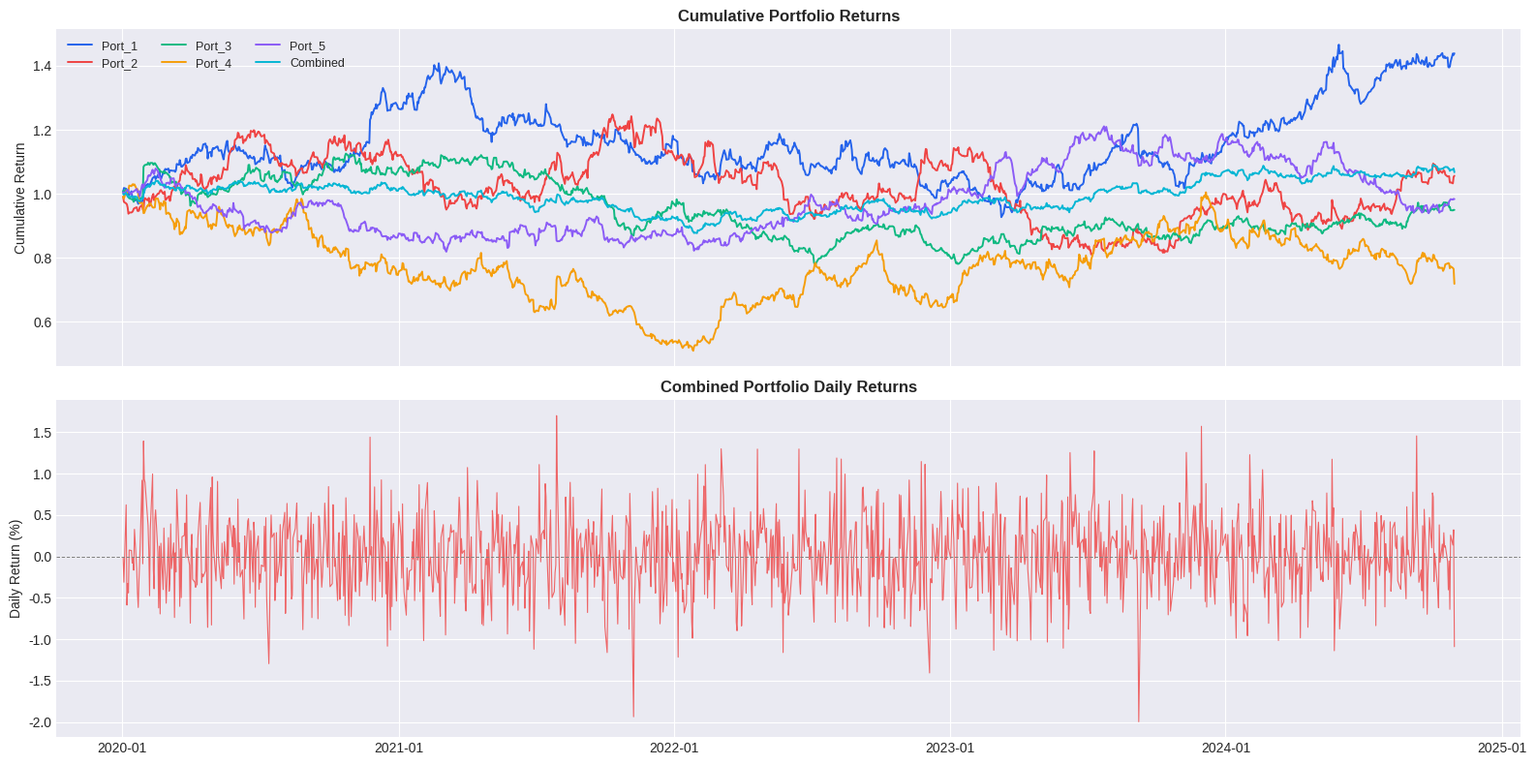

Python code for this plot: (Note: this script raises an exception after producing the figure.)
from __future__ import annotations
import warnings
warnings.filterwarnings("ignore")

import numpy as np
import pandas as pd
from scipy import stats
from scipy.stats import norm, t as student_t, genextreme

import matplotlib.pyplot as plt
import matplotlib.ticker as mtick
import matplotlib.dates as mdates
import matplotlib.gridspec as gridspec
import seaborn as sns

plt.style.use("seaborn-v0_8-darkgrid")
COLORS = ["#2563eb","#ef4444","#10b981","#f59e0b","#8b5cf6","#06b6d4"]
pd.set_option("display.float_format", "{:.5f}".format)

SEED = 42
rng  = np.random.default_rng(SEED)
print("Risk Management environment ready.")


N      = 1260
N_PORT = 5     # 5 strategies / portfolios
dates  = pd.bdate_range("2020-01-02", periods=N)

# Simulate realistic fat-tailed portfolio returns (Student-t with nu=5)
NU      = 5
port_mu = np.array([0.0004, 0.0003, 0.0002, 0.0001, 0.00015])
port_sd = np.array([0.010,  0.012,  0.008,  0.015,  0.009])

raw = student_t.rvs(df=NU, size=(N, N_PORT), random_state=SEED)
raw = raw / np.sqrt(NU / (NU - 2))  # normalise to unit variance

port_rets = pd.DataFrame(
    raw * port_sd + port_mu,
    index=dates,
    columns=[f"Port_{i+1}" for i in range(N_PORT)],
)

# Equal-weight combined portfolio
port_rets["Combined"] = port_rets.mean(axis=1)

cum = (1 + port_rets).cumprod()

fig, axes = plt.subplots(2, 1, figsize=(16, 8), sharex=True)
for col, color in zip(port_rets.columns, COLORS):
    axes[0].plot(cum.index, cum[col], linewidth=1.4, label=col, color=color)
axes[0].set_title("Cumulative Portfolio Returns", fontsize=12, fontweight="bold")
axes[0].set_ylabel("Cumulative Return")
axes[0].legend(ncol=3, fontsize=9)

axes[1].plot(port_rets.index, port_rets["Combined"] * 100, color=COLORS[1],
             linewidth=0.8, alpha=0.8)
axes[1].axhline(0, color="gray", linestyle="--", linewidth=0.7)
axes[1].set_ylabel("Daily Return (%)")
axes[1].set_title("Combined Portfolio Daily Returns", fontweight="bold")
for ax in axes:
    ax.xaxis.set_major_formatter(mdates.DateFormatter("%Y-%m"))
plt.tight_layout()
plt.show()


def var_historical(rets, alpha=0.01):
    """Historical simulation VaR."""
    return -np.quantile(rets, alpha)

def var_gaussian(rets, alpha=0.01):
    """Parametric Gaussian VaR."""
    mu, sigma = rets.mean(), rets.std()
    return -(mu + sigma * norm.ppf(alpha))

def var_student_t(rets, alpha=0.01):
    """Parametric Student-t VaR (fitted nu)."""
    nu, loc, scale = student_t.fit(rets, floc=rets.mean())
    return -(loc + scale * student_t.ppf(alpha, df=nu))

def var_ewma(rets, alpha=0.01, lam=0.94):
    """EWMA volatility scaled VaR."""
    var_t = rets.var()
    for r in rets:
        var_t = lam * var_t + (1 - lam) * r**2
    sigma_ewma = np.sqrt(var_t)
    return -(rets.mean() + sigma_ewma * norm.ppf(alpha))

ALPHAS  = [0.05, 0.01, 0.005]
methods = {"Historical": var_historical, "Gaussian": var_gaussian,
           "Student-t":  var_student_t,  "EWMA":     var_ewma}

target  = port_rets["Combined"].values
var_tbl = {}
for alpha in ALPHAS:
    row = {m: fn(target, alpha) for m, fn in methods.items()}
    var_tbl[f"{(1-alpha):.0%} VaR"] = row

var_df = pd.DataFrame(var_tbl).T

print("1-Day VaR Estimates - Combined Portfolio:")
display(var_df.style
    .background_gradient(cmap="Reds")
    .format("{:.4f}")
)


def cvar_historical(rets, alpha=0.01):
    """Historical CVaR (Expected Shortfall)."""
    var = np.quantile(rets, alpha)
    return -rets[rets <= var].mean()

def cvar_gaussian(rets, alpha=0.01):
    """Parametric Gaussian CVaR."""
    mu, sigma = rets.mean(), rets.std()
    return -(mu - sigma * norm.pdf(norm.ppf(alpha)) / alpha)

def cvar_student_t(rets, alpha=0.01):
    """Parametric Student-t CVaR."""
    nu, loc, scale = student_t.fit(rets, floc=rets.mean())
    q = student_t.ppf(alpha, df=nu)
    es = -(loc + scale * (student_t.pdf(q, df=nu) / alpha) * (nu + q**2) / (nu - 1))
    return es

cvar_tbl = {}
for alpha in ALPHAS:
    row = {
        "Historical CVaR": cvar_historical(target, alpha),
        "Gaussian CVaR":   cvar_gaussian(target, alpha),
        "Student-t CVaR":  cvar_student_t(target, alpha),
        "VaR (Hist)":      var_historical(target, alpha),
    }
    cvar_tbl[f"{(1-alpha):.0%}"] = row

cvar_df = pd.DataFrame(cvar_tbl).T
print("CVaR vs VaR Comparison - Combined Portfolio:")
display(cvar_df.style
    .background_gradient(cmap="Reds")
    .format("{:.4f}")
)

# VaR vs CVaR visualisation
r = target
fig, ax = plt.subplots(figsize=(12, 5))
ax.hist(r * 100, bins=80, density=True, color=COLORS[0], alpha=0.6, edgecolor="white")

var99  = var_historical(r, 0.01)
cvar99 = cvar_historical(r, 0.01)
ax.axvline(-var99  * 100, color=COLORS[1], linewidth=2, label=f"99% VaR = {var99:.3%}")
ax.axvline(-cvar99 * 100, color=COLORS[2], linewidth=2, linestyle="--",
           label=f"99% CVaR = {cvar99:.3%}")

ax.set_xlabel("Daily Return (%)")
ax.set_ylabel("Density")
ax.set_title("Return Distribution with 99% VaR and CVaR",
             fontsize=12, fontweight="bold")
ax.legend()
plt.tight_layout()
plt.show()


def drawdown_series(rets):
    cum = (1 + pd.Series(rets)).cumprod()
    return cum / cum.cummax() - 1

def drawdown_stats(rets):
    dd   = drawdown_series(rets)
    mdd  = dd.min()
    # Duration of max drawdown
    end_idx   = dd.idxmin()
    peak_idx  = dd[:end_idx][(dd[:end_idx] == 0)].index
    peak_idx  = peak_idx[-1] if len(peak_idx) > 0 else dd.index[0]
    duration  = (end_idx - peak_idx).days
    # Recovery: first return to 0 after trough
    after = dd[dd.index >= end_idx]
    recov = after[after == 0]
    recov_days = (recov.index[0] - end_idx).days if len(recov) > 0 else None
    return mdd, duration, recov_days

fig, axes = plt.subplots(N_PORT + 1, 1, figsize=(16, 3.5 * (N_PORT + 1)), sharex=True)

for ax, (col, color) in zip(axes, zip(port_rets.columns, COLORS)):
    dd = drawdown_series(port_rets[col].values)
    dd.index = port_rets.index
    ax.fill_between(dd.index, dd * 100, 0, alpha=0.6, color=color)
    mdd, dur, rec = drawdown_stats(port_rets[col])
    ax.set_title(f"{col} - MDD={mdd:.2%}  Duration={dur}d  Recovery={rec}d",
                 fontsize=9, fontweight="bold")
    ax.set_ylabel("Drawdown (%)")
    ax.xaxis.set_major_formatter(mdates.DateFormatter("%Y-%m"))

plt.suptitle("Drawdown Analysis - All Portfolios", fontsize=14, fontweight="bold", y=1.01)
plt.tight_layout()
plt.show()


# Fit Generalised Extreme Value (GEV) distribution to minimum returns block
def block_minima(rets, block_size=21):
    n_blocks = len(rets) // block_size
    return np.array([rets[i*block_size:(i+1)*block_size].min()
                     for i in range(n_blocks)])

minima = block_minima(port_rets["Combined"].values)
c, loc, scale = genextreme.fit(-minima)   # fit to negated minima (maxima)

print(f"GEV fit parameters:  xi (shape)={c:.4f}  mu (loc)={loc:.4f}  sigma (scale)={scale:.4f}")
if c > 0:
    print("Heavy-tailed (Frechet class) - consistent with equity returns.")
elif c < 0:
    print("Bounded upper tail (Weibull class).")
else:
    print("Gumbel class (thin tail).")

# Return levels
return_periods = [2, 5, 10, 25, 50]
quantiles = [1 - 1/rp for rp in return_periods]
return_levels = genextreme.ppf(quantiles, c, loc=loc, scale=scale)

rl_df = pd.DataFrame({
    "Return Period (years)": return_periods,
    "1-Month Tail Loss (%)": return_levels * 100
}).set_index("Return Period (years)")
print("\nGEV Return Levels:")
display(rl_df.style.format("{:.2f}").background_gradient(cmap="Reds"))


# Historical and hypothetical stress scenarios
scenarios = {
    "2008 GFC (peak drawdown)":       -0.45,
    "2020 COVID Crash (Feb-Mar)":     -0.34,
    "1987 Black Monday":              -0.22,
    "2000 Dot-Com Peak-to-Trough":    -0.49,
    "Rate Shock (+200bps in 1 month)":-0.08,
    "Liquidity Crisis (-50% volume)": -0.12,
    "Currency Crisis (-15% FX)":      -0.09,
}

initial_nav = 1_000_000
stress_rows = []
for scenario, shock in scenarios.items():
    loss_abs   = initial_nav * abs(shock)
    loss_pct   = shock
    days_to_recover = abs(shock) / port_rets["Combined"].mean() if port_rets["Combined"].mean() > 0 else np.inf
    stress_rows.append({
        "Scenario":           scenario,
        "Portfolio Loss (%)": loss_pct,
        "Loss ($)":           -loss_abs,
        "Est. Recovery (days)": min(int(days_to_recover), 9999),
    })

stress_df = pd.DataFrame(stress_rows).set_index("Scenario")

fig, ax = plt.subplots(figsize=(12, 6))
stress_df["Portfolio Loss (%)"].mul(100).sort_values().plot.barh(
    ax=ax, color=COLORS[1], edgecolor="white", alpha=0.8
)
ax.axvline(0, color="gray", linestyle="--", linewidth=0.8)
ax.set_title("Stress Test Scenarios - Estimated Portfolio Impact",
             fontsize=12, fontweight="bold")
ax.set_xlabel("Portfolio Loss (%)")
ax.xaxis.set_major_formatter(mtick.PercentFormatter(1.0))
plt.tight_layout()
plt.show()

display(stress_df.style
    .background_gradient(subset=["Portfolio Loss (%)"], cmap="Reds_r")
    .format({"Portfolio Loss (%)": "{:.1%}", "Loss ($)": "${:,.0f}",
             "Est. Recovery (days)": "{:.0f}"})
)


# Compare correlations in normal vs tail regimes
combined  = port_rets["Combined"]
threshold = combined.quantile(0.05)

normal_mask = combined >= threshold
stress_mask = combined <  threshold

corr_normal = port_rets.drop(columns="Combined")[normal_mask].corr()
corr_stress = port_rets.drop(columns="Combined")[stress_mask].corr()

fig, axes = plt.subplots(1, 2, figsize=(14, 5))
kw = dict(annot=True, fmt=".2f", cmap="RdBu_r", center=0,
          vmin=-1, vmax=1, linewidths=0.4, annot_kws={"size": 9})
sns.heatmap(corr_normal, ax=axes[0], **kw, cbar=False)
axes[0].set_title(f"Normal Regime Correlations\n(n={normal_mask.sum()} days)",
                   fontsize=11, fontweight="bold")

sns.heatmap(corr_stress, ax=axes[1], **kw)
axes[1].set_title(f"Stress Regime Correlations (bottom 5%)\n(n={stress_mask.sum()} days)",
                   fontsize=11, fontweight="bold")

plt.suptitle("Correlation Breakdown Under Stress - Diversification Reduction",
             fontsize=13, fontweight="bold")
plt.tight_layout()
plt.show()

diff = corr_stress - corr_normal
print("Average correlation increase in stress vs normal regime:")
print(f"  {diff.values[np.triu_indices_from(diff.values, k=1)].mean():.3f}")


def kelly_fraction(mu, sigma, risk_free=0.0):
    """Full Kelly fraction for a single asset."""
    excess = mu - risk_free
    return excess / (sigma**2) if sigma > 0 else 0.0

def half_kelly(mu, sigma, risk_free=0.0):
    return 0.5 * kelly_fraction(mu, sigma, risk_free)

kelly_rows = []
for col in port_rets.columns:
    r  = port_rets[col]
    mu = r.mean() * 252
    sd = r.std()   * np.sqrt(252)
    fk = kelly_fraction(mu, sd)
    hk = half_kelly(mu, sd)
    kelly_rows.append({
        "Portfolio":     col,
        "Ann. Return":   mu,
        "Ann. Vol":      sd,
        "Sharpe":        mu / sd if sd > 0 else 0,
        "Full Kelly":    fk,
        "Half Kelly":    hk,
        "Quarter Kelly": fk * 0.25,
    })

kelly_df = pd.DataFrame(kelly_rows).set_index("Portfolio")

fig, ax = plt.subplots(figsize=(12, 5))
kelly_df[["Full Kelly","Half Kelly","Quarter Kelly"]].plot.bar(
    ax=ax, color=COLORS[:3], edgecolor="white", alpha=0.8, width=0.6
)
ax.axhline(1.0, color="red", linestyle="--", linewidth=0.8, label="100% (fully levered)")
ax.set_title("Kelly Criterion Position Sizing by Strategy",
             fontsize=12, fontweight="bold")
ax.set_ylabel("Capital Fraction")
ax.yaxis.set_major_formatter(mtick.PercentFormatter(1.0))
ax.legend()
ax.tick_params(axis="x", rotation=15)
plt.tight_layout()
plt.show()

display(kelly_df.style
    .background_gradient(subset=["Sharpe","Half Kelly"], cmap="RdYlGn")
    .format({
        "Ann. Return": "{:.2%}", "Ann. Vol": "{:.2%}", "Sharpe": "{:.2f}",
        "Full Kelly": "{:.2%}", "Half Kelly": "{:.2%}", "Quarter Kelly": "{:.2%}",
    })
)


fig = plt.figure(figsize=(18, 11))
gs  = fig.add_gridspec(3, 3, hspace=0.45, wspace=0.35)

# Cumulative returns
ax1 = fig.add_subplot(gs[0, :2])
for col, color in zip(port_rets.columns, COLORS):
    cum_p = (1 + port_rets[col]).cumprod()
    ax1.plot(cum_p.index, cum_p, linewidth=1.4, label=col, color=color)
ax1.set_title("Cumulative Returns", fontweight="bold")
ax1.legend(fontsize=8, ncol=3)
ax1.xaxis.set_major_formatter(mdates.DateFormatter("%Y"))

# Return distribution
ax2 = fig.add_subplot(gs[0, 2])
ax2.hist(port_rets["Combined"] * 100, bins=60, density=True,
          color=COLORS[0], alpha=0.7, edgecolor="white")
x = np.linspace(port_rets["Combined"].min()*100, port_rets["Combined"].max()*100, 200)
ax2.plot(x, norm.pdf(x, port_rets["Combined"].mean()*100, port_rets["Combined"].std()*100),
          color="red", linewidth=1.5, label="Normal fit")
ax2.axvline(-var99*100, color="orange", linewidth=1.5, linestyle="--", label=f"99% VaR")
ax2.set_title("Return Distribution", fontweight="bold")
ax2.legend(fontsize=8)

# Drawdown combined
ax3 = fig.add_subplot(gs[1, :2])
dd_comb = drawdown_series(port_rets["Combined"].values)
dd_comb.index = port_rets.index
ax3.fill_between(dd_comb.index, dd_comb * 100, 0, alpha=0.6, color=COLORS[1])
ax3.set_title("Combined Portfolio Drawdown", fontweight="bold")
ax3.set_ylabel("Drawdown (%)")
ax3.xaxis.set_major_formatter(mdates.DateFormatter("%Y"))

# Kelly sizing
ax4 = fig.add_subplot(gs[1, 2])
kelly_df["Half Kelly"].plot.bar(ax=ax4, color=COLORS[:len(kelly_df)], edgecolor="white")
ax4.set_title("Half Kelly Sizing", fontweight="bold")
ax4.yaxis.set_major_formatter(mtick.PercentFormatter(1.0))
ax4.tick_params(axis="x", rotation=30)

# VaR comparison bar
ax5 = fig.add_subplot(gs[2, :2])
var_methods = {"Hist.": var_historical(target, 0.01),
               "Gaussian": var_gaussian(target, 0.01),
               "Student-t": var_student_t(target, 0.01),
               "CVaR Hist.": cvar_historical(target, 0.01)}
pd.Series(var_methods).mul(100).plot.bar(
    ax=ax5, color=COLORS[:4], edgecolor="white", alpha=0.85
)
ax5.set_title("99% VaR / CVaR Estimates - Combined Portfolio", fontweight="bold")
ax5.set_ylabel("Loss (%)")
ax5.tick_params(axis="x", rotation=15)

# Stress test
ax6 = fig.add_subplot(gs[2, 2])
stress_df["Portfolio Loss (%)"].mul(100).sort_values().plot.barh(
    ax=ax6, color=COLORS[1], edgecolor="white", alpha=0.8
)
ax6.set_title("Stress Scenarios", fontweight="bold")
ax6.tick_params(axis="y", labelsize=7)
ax6.xaxis.set_major_formatter(mtick.PercentFormatter(1.0))

plt.suptitle("AlphaMind - Risk Management Dashboard",
             fontsize=15, fontweight="bold", y=1.01)
plt.show()
